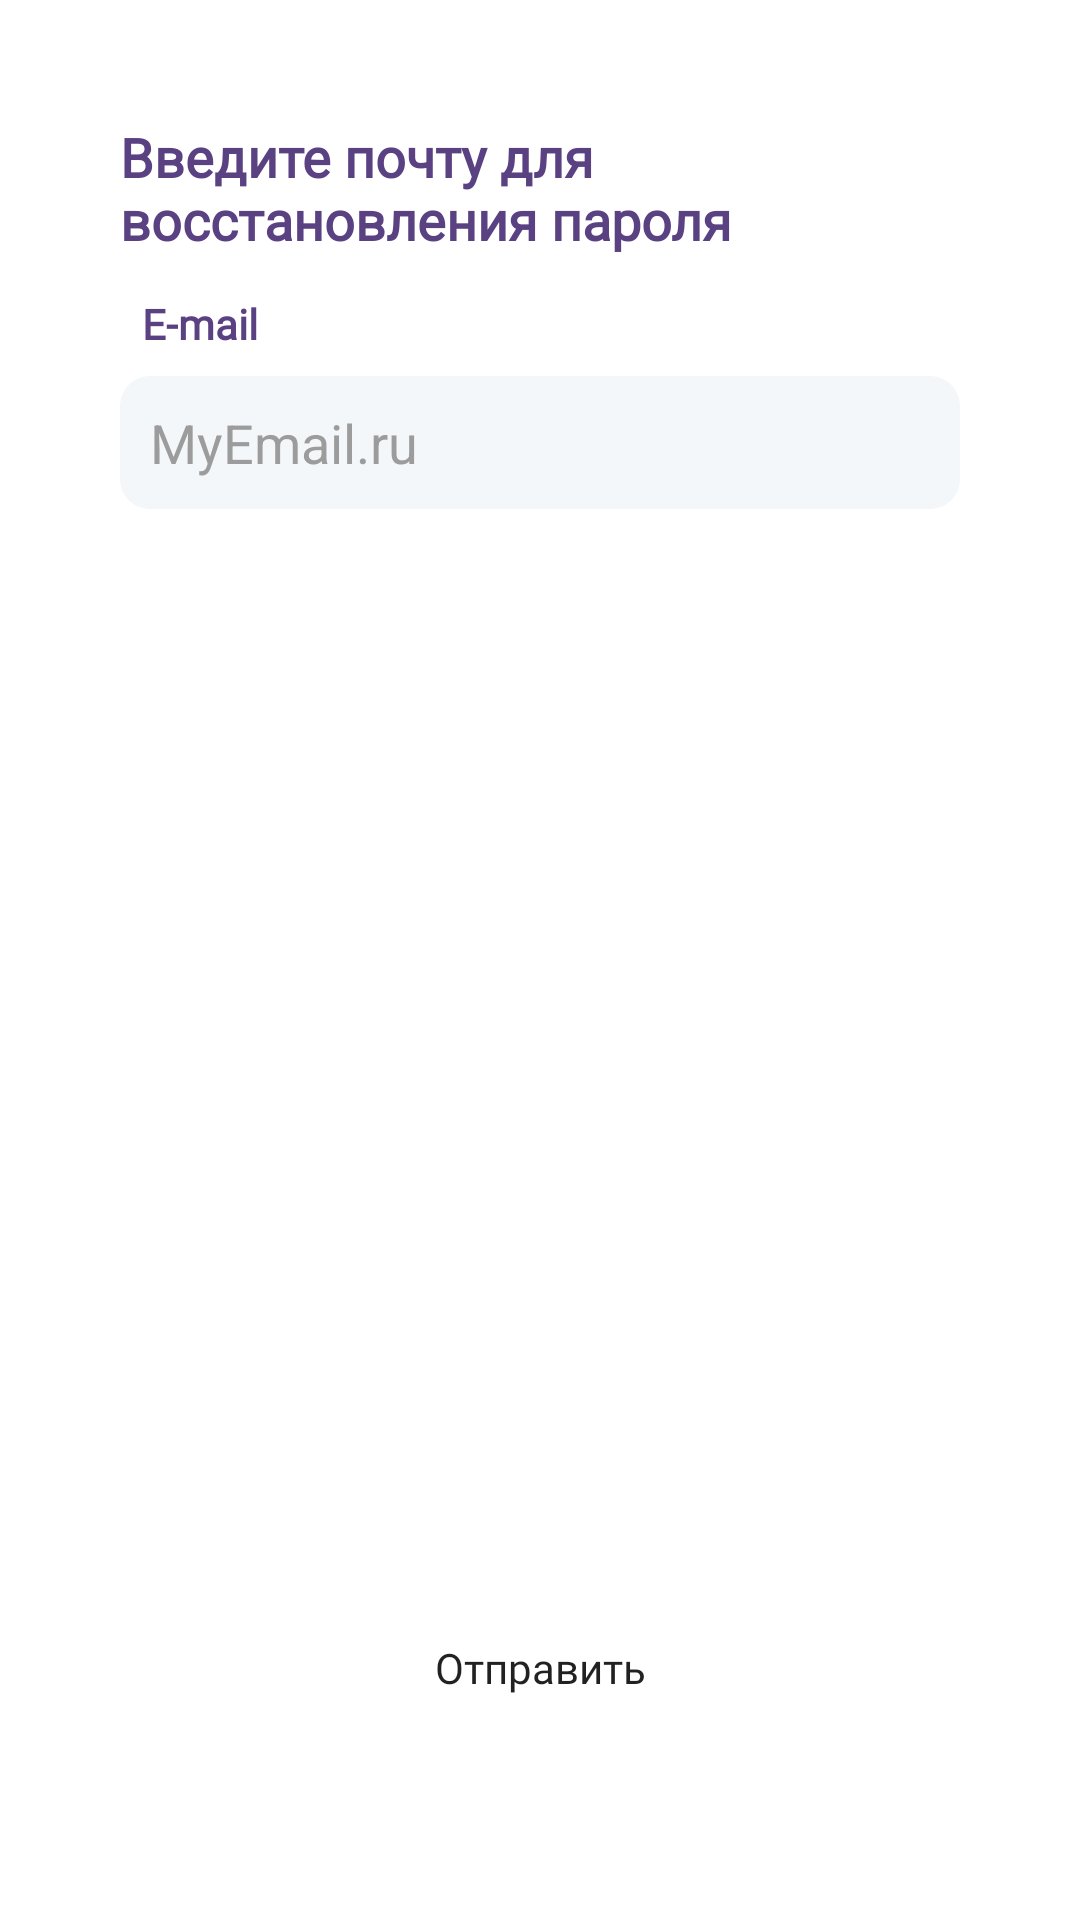

Reconstruct the res/layout file that produces this screen, plus the resources it refers to.
<!-- AndroidManifest.xml: application theme Theme.My_heart -->
<!-- res/layout/fragment_forgot_password.xml -->
<?xml version="1.0" encoding="utf-8"?>
<androidx.constraintlayout.widget.ConstraintLayout xmlns:android="http://schemas.android.com/apk/res/android"
    xmlns:app="http://schemas.android.com/apk/res-auto"
    xmlns:tools="http://schemas.android.com/tools"
    android:layout_width="match_parent"
    android:layout_height="match_parent"
    tools:context="com.health.my_heart.ui.register.login.LoginFragment"
    android:background="@color/white">

    <TextView
        android:id="@+id/forgotPassword_title_text"
        android:layout_width="match_parent"
        android:layout_height="wrap_content"
        android:layout_margin="40dp"
        android:text="Введите почту для восстановления пароля"
        app:layout_constraintTop_toTopOf="parent"
        app:layout_constraintLeft_toLeftOf="parent"
        app:layout_constraintRight_toRightOf="parent"
        android:fontFamily="@font/roboto"
        android:textStyle="bold"
        android:textSize="18sp"
        android:textColor="@color/purple_300"/>

    <TextView
        android:id="@+id/forgotPassword_mail_text"
        android:text="@string/e_mail"
        app:layout_constraintBottom_toTopOf="@+id/forgotPassword_mail_et"
        app:layout_constraintEnd_toEndOf="@+id/forgotPassword_mail_et"
        app:layout_constraintHorizontal_bias="0.031"
        app:layout_constraintStart_toStartOf="@+id/forgotPassword_mail_et"
        style="@style/base_text_view_title_style" />

    <EditText
        android:id="@+id/forgotPassword_mail_et"
        style="@style/base_edit_text_style"
        app:layout_constraintTop_toBottomOf="@id/forgotPassword_title_text"
        app:layout_constraintStart_toStartOf="parent"
        app:layout_constraintEnd_toEndOf="parent"
        android:layout_margin="40dp"
        android:inputType="textEmailAddress"
        android:hint="@string/email_hint"
        tools:ignore="TextFields" />

    <Button
        android:id="@+id/forgotPassword_send_btn"
        android:text="@string/send"
        app:layout_constraintEnd_toEndOf="parent"
        app:layout_constraintStart_toStartOf="parent"
        app:layout_constraintBottom_toBottomOf="parent"
        app:layout_constraintVertical_bias="0.92"
        style="@style/base_button_style" />

</androidx.constraintlayout.widget.ConstraintLayout>
<!-- resources referenced by this layout -->
<resources>
  <color name="purple_300">#5A4182</color>
  <color name="white">#FFFFFFFF</color>
  <string name="e_mail">E-mail</string>
  <string name="email_hint">MyEmail.ru</string>
  <string name="send">Отправить</string>
  <style name="base_button_style">
          <item name="android:layout_width">match_parent</item>
          <item name="android:layout_height">wrap_content</item>
          <item name="android:layout_marginTop">16dp</item>
          <item name="android:layout_marginLeft">60dp</item>
          <item name="android:layout_marginRight">60dp</item>
          <item name="android:layout_marginBottom">60dp</item>
          <item name="android:background">@drawable/style_btn</item>
          <item name="android:fontFamily">@font/roboto</item>
          <item name="android:textAllCaps">false</item>
          <item name="android:clickable">true</item>
          <item name="android:focusable">true</item>
          <item name="android:foreground">?android:selectableItemBackground</item>
      </style>
  <style name="base_edit_text_style">
          <item name="android:layout_width">match_parent</item>
          <item name="android:layout_height">wrap_content</item>
          <item name="android:background">@drawable/reg_edittext_style</item>
          <item name="android:textColor">@color/black</item>
          <item name="android:textColorHint">@color/gray</item>
      </style>
  <style name="base_text_view_title_style">
          <item name="android:layout_width">wrap_content</item>
          <item name="android:layout_height">wrap_content</item>
          <item name="android:layout_marginBottom">8dp</item>
          <item name="android:fontFamily">@font/roboto</item>
          <item name="android:textStyle">bold</item>
          <item name="android:textColor">@color/purple_300</item>
      </style>
  <style name="Theme.My_heart" parent="Theme.MaterialComponents.DayNight.NoActionBar">
          
          <item name="colorPrimary">@color/pink</item>
          <item name="colorOnPrimary">@color/white</item>
          
          <item name="colorSecondary">@color/teal_200</item>
          <item name="colorSecondaryVariant">@color/teal_700</item>
          <item name="colorOnSecondary">@color/black</item>
          
          <item name="android:statusBarColor" tools:targetApi="l">@color/purple_150</item>
          
          <item name="switchStyle">@style/Widget.App.Switch</item>
      </style>
  <!-- drawable reg_edittext_style (drawable) -->
  <?xml version="1.0" encoding="utf-8"?>
  <shape xmlns:android="http://schemas.android.com/apk/res/android">
  
      <solid android:color="#F3F7FA"/>
      <corners android:radius="10dp"/>
      <padding android:left="10dp" android:right="10dp" android:bottom="10dp" android:top="10dp"/>
  
  
  </shape>
  <color name="black">#FF000000</color>
  <color name="gray">#9C9C9C</color>
  <color name="pink">#F5479B</color>
  <color name="teal_200">#FF03DAC5</color>
  <color name="teal_700">#FF018786</color>
  <color name="purple_150">#9A6ED6</color>
  <style name="Widget.App.Switch" parent="Widget.MaterialComponents.CompoundButton.Switch">
          <item name="materialThemeOverlay">@style/ThemeOverlay.App.Switch</item>
      </style>
  <style name="ThemeOverlay.App.Switch" parent="">
          <item name="colorOnSurface">@color/purple_150</item>
          <item name="colorSecondary">@color/white</item>
      </style>
</resources>
